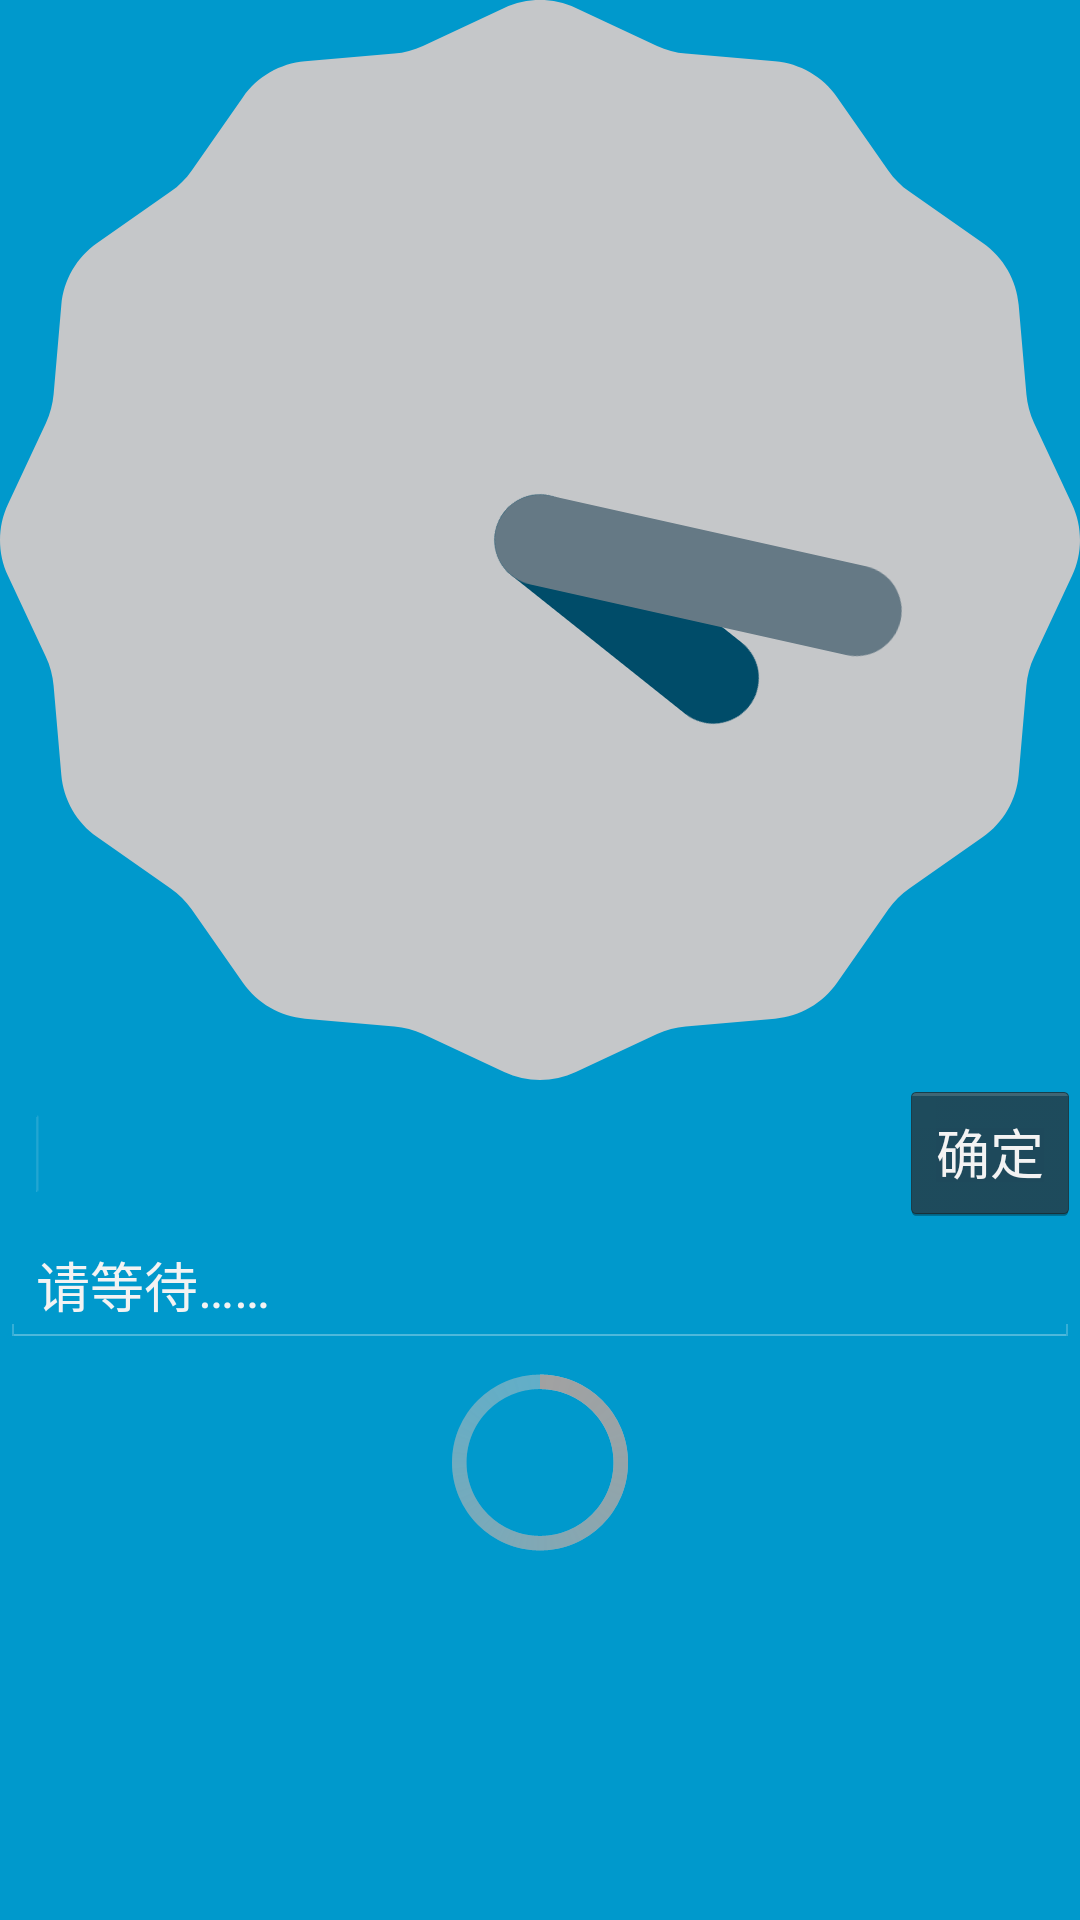

Reconstruct the res/layout file that produces this screen, plus the resources it refers to.
<!-- AndroidManifest.xml: activity theme FullscreenTheme -->
<!-- res/layout/activity_fullscreen.xml -->
<FrameLayout xmlns:android="http://schemas.android.com/apk/res/android"
    xmlns:tools="http://schemas.android.com/tools"
    android:layout_width="match_parent"
    android:layout_height="match_parent"
    android:background="#0099cc"
    android:contentDescription="@string/hello"
    tools:context="com.example.first.FullscreenActivity" >

    <TextView
        android:id="@+id/fullscreen_content"
        android:layout_width="match_parent"
        android:layout_height="match_parent"
        android:gravity="center"
        android:keepScreenOn="true"
        android:text="@string/backgroundText"
        android:textColor="#33b5e5"
        android:textSize="50sp"
        android:textStyle="bold" />

    <LinearLayout
        android:id="@+id/LinearLayout1"
        android:layout_width="match_parent"
        android:layout_height="match_parent"
        android:layout_gravity="top"
        android:contentDescription="@string/hello"
        android:fitsSystemWindows="true"
        android:orientation="vertical" >

        <LinearLayout
            android:id="@+id/fullscreen_content_controls"
            style="?metaButtonBarStyle"
            android:layout_width="match_parent"
            android:layout_height="wrap_content"
            android:layout_gravity="bottom|center_horizontal"
            android:background="@color/black_overlay"
            android:contentDescription="111"
            android:orientation="horizontal"
            tools:ignore="UselessParent" >

        </LinearLayout>

        <LinearLayout
            android:layout_width="match_parent"
            android:layout_height="wrap_content" >

            <AnalogClock
                android:id="@+id/analogClock1"
                android:layout_width="wrap_content"
                android:layout_height="wrap_content" />

            <ImageView
                android:id="@+id/show_current_app"
                android:layout_width="wrap_content"
                android:layout_height="wrap_content"
                android:layout_gravity="center"
                android:layout_marginLeft="50dp" />

            <EditText
                android:id="@+id/show_current_appname"
                android:layout_width="wrap_content"
                android:layout_height="wrap_content"
                android:layout_gravity="center"
                android:layout_weight="1" />

        </LinearLayout>

        <LinearLayout
            android:layout_width="match_parent"
            android:layout_height="wrap_content" >

            <EditText
                android:id="@+id/textInput"
                android:layout_width="match_parent"
                android:layout_height="wrap_content"
                android:layout_weight="1"
                android:ems="10"
                android:inputType="text" >

                <requestFocus />
            </EditText>

            <Button
                android:id="@+id/buttonConfirm"
                android:layout_width="120dp"
                android:layout_height="wrap_content"
                android:layout_weight="1"
                android:text="@string/btn_ok" />

        </LinearLayout>

        <LinearLayout
            android:layout_width="match_parent"
            android:layout_height="wrap_content"
            android:orientation="vertical" >

            <ListView
                android:id="@+id/listViewForApps"
                android:layout_width="match_parent"
                android:layout_height="wrap_content" >
            </ListView>

            <LinearLayout
                android:id="@+id/waitLinear"
                android:layout_width="match_parent"
                android:layout_height="wrap_content"
                android:orientation="vertical" >

                <EditText
                    android:id="@+id/waitText"
                    android:layout_width="match_parent"
                    android:layout_height="wrap_content"
                    android:ems="10"
                    android:text="@string/pleaseWait" />

                <ProgressBar
                    style="?android:attr/progressBarStyleLarge"
                    android:layout_width="match_parent"
                    android:layout_height="match_parent" />

            </LinearLayout>

        </LinearLayout>

    </LinearLayout>

</FrameLayout>
<!-- resources referenced by this layout -->
<resources>
  <string name="backgroundText">龍</string>
  <string name="btn_ok">确定</string>
  <string name="hello">欢迎</string>
  <string name="pleaseWait">请等待……</string>
  <style name="FullscreenTheme" parent="android:Theme.NoTitleBar">
          <item name="android:windowContentOverlay">@null</item>
          <item name="android:windowBackground">@null</item>
          <item name="metaButtonBarStyle">@style/ButtonBar</item>
          <item name="metaButtonBarButtonStyle">@style/ButtonBarButton</item>
      </style>
  <style name="ButtonBar">
          <item name="android:paddingLeft">2dp</item>
          <item name="android:paddingTop">5dp</item>
          <item name="android:paddingRight">2dp</item>
          <item name="android:paddingBottom">0dp</item>
          <item name="android:background">@android:drawable/bottom_bar</item>
      </style>
  <style name="ButtonBarButton" />
</resources>
